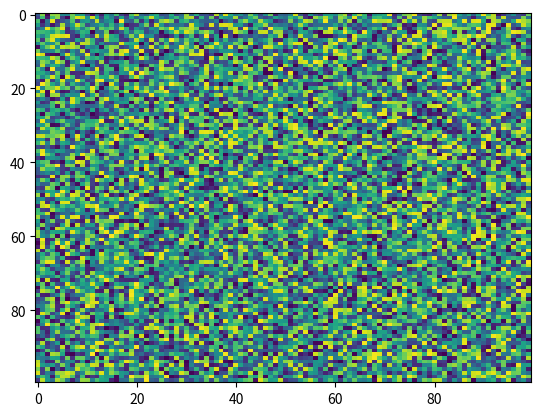

This chart was generated by the following Python code:
import matplotlib.pyplot as plt
import numpy as np
X = np.random.rand(100, 100)
plt.imshow(interpolation='nearest', resample=None, filterrad=4.0, cmap='viridis', X=X, filternorm=True, norm=None, aspect='auto', interpolation_stage=None)
